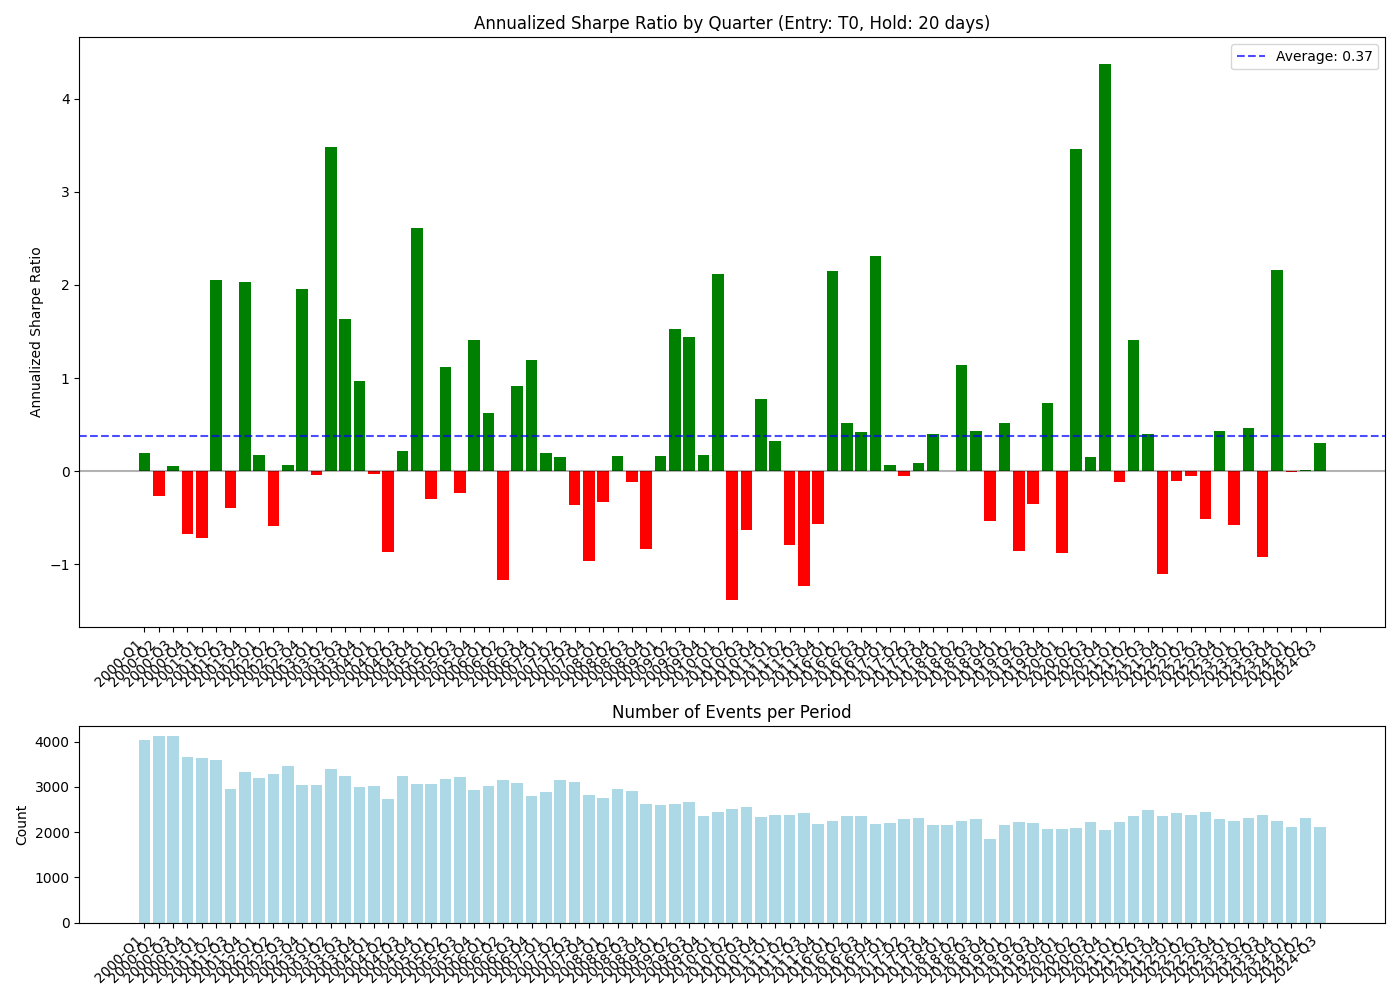

Data behind this chart, as committed beside it:
time_period, sharpe_ratio, mean_return, std_dev, count
2000-Q1, 0.1949, 0.0146, 0.2897, 4033
2000-Q2, -0.2724, -0.01699, 0.2008, 4124
2000-Q3, 0.05649, 0.003282, 0.2102, 4135
2000-Q4, -0.6789, -0.06175, 0.2291, 3659
2001-Q1, -0.723, -0.0633, 0.2187, 3639
2001-Q2, 2.049, 0.08362, 0.2407, 3605
2001-Q3, -0.3947, -0.02146, 0.1707, 2966
2001-Q4, 2.029, 0.07764, 0.2174, 3327
2002-Q1, 0.1732, 0.007804, 0.1674, 3199
2002-Q2, -0.5922, -0.04151, 0.1969, 3295
2002-Q3, 0.06484, 0.003548, 0.1983, 3460
2002-Q4, 1.96, 0.08513, 0.2587, 3037
2003-Q1, -0.04323, -0.002173, 0.1762, 3034
2003-Q2, 3.481, 0.1163, 0.2427, 3388
2003-Q3, 1.639, 0.05315, 0.1582, 3250
2003-Q4, 0.9672, 0.0368, 0.168, 3005
2004-Q1, -0.02617, -0.001011, 0.1364, 3022
2004-Q2, -0.866, -0.03882, 0.1278, 2733
2004-Q3, 0.2133, 0.007767, 0.1352, 3241
2004-Q4, 2.614, 0.07364, 0.1561, 3074
2005-Q1, -0.2992, -0.01265, 0.1395, 3059
2005-Q2, 1.122, 0.03417, 0.1324, 3185
2005-Q3, -0.2354, -0.008311, 0.1194, 3231
2005-Q4, 1.412, 0.04087, 0.131, 2927
2006-Q1, 0.6274, 0.01927, 0.1221, 3032
2006-Q2, -1.166, -0.05071, 0.1162, 3154
2006-Q3, 0.9163, 0.026, 0.1174, 3098
2006-Q4, 1.193, 0.03516, 0.1288, 2796
2007-Q1, 0.1931, 0.007236, 0.1387, 2896
2007-Q2, 0.1519, 0.004691, 0.1127, 3147
2007-Q3, -0.3613, -0.01469, 0.1327, 3099
2007-Q4, -0.9699, -0.05371, 0.1456, 2812
2008-Q1, -0.3348, -0.01635, 0.1578, 2756
2008-Q2, 0.1653, 0.007161, 0.1603, 2952
2008-Q3, -0.1195, -0.006498, 0.1858, 2905
2008-Q4, -0.837, -0.1027, 0.2507, 2629
2009-Q1, 0.1566, 0.01254, 0.3058, 2602
2009-Q2, 1.523, 0.09202, 0.3759, 2631
2009-Q3, 1.443, 0.05915, 0.2076, 2676
2009-Q4, 0.1727, 0.009688, 0.2107, 2368
2010-Q1, 2.121, 0.06169, 0.1496, 2455
2010-Q2, -1.384, -0.07173, 0.1239, 2519
2010-Q3, -0.6369, -0.02598, 0.1249, 2562
2010-Q4, 0.7699, 0.02385, 0.1266, 2334
2011-Q1, 0.3285, 0.01198, 0.1388, 2389
2011-Q2, -0.7933, -0.03077, 0.1156, 2377
2011-Q3, -1.241, -0.07526, 0.1424, 2427
2011-Q4, -0.5653, -0.02583, 0.14, 2187
2016-Q1, 2.149, 0.06621, 0.163, 2249
2016-Q2, 0.5182, 0.01922, 0.1474, 2367
2016-Q3, 0.4187, 0.01506, 0.1394, 2354
2016-Q4, 2.309, 0.07236, 0.1722, 2184
2017-Q1, 0.067, 0.002408, 0.1294, 2211
2017-Q2, -0.05272, -0.001986, 0.1322, 2282
2017-Q3, 0.08361, 0.003619, 0.1569, 2308
2017-Q4, 0.3985, 0.01658, 0.1627, 2164
2018-Q1, -0.0021, -0.000087, 0.147, 2149
2018-Q2, 1.14, 0.03917, 0.1538, 2250
2018-Q3, 0.4342, 0.01652, 0.1488, 2295
2018-Q4, -0.539, -0.02667, 0.1509, 1845
... 23 more rows
